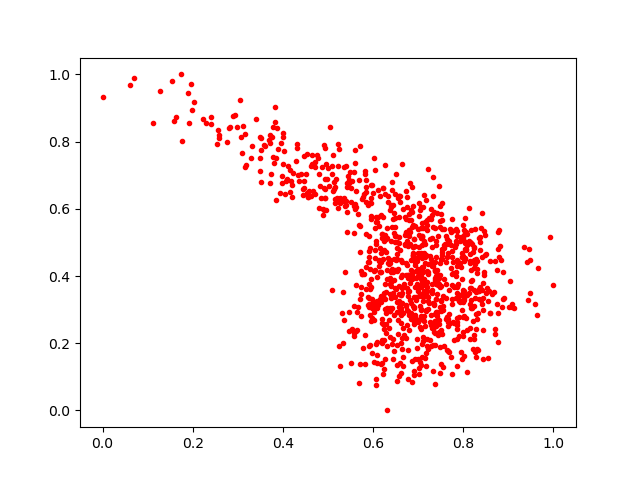

Values plotted in this chart, from the file beside it:
0.8603651, 0.44539225
0.6643, 0.734
0.3592, 0.7865
0.6641, 0.3195
0.7223, 0.3242
0.6934, 0.4884
0.7356, 0.5909
0.6532, 0.484
0.7052, 0.4
0.6901, 0.1061
0.8295, 0.4082
0.7464, 0.2586
0.4398, 0.7038
0.7651, 0.178
0.6844, 0.3192
0.7275, 0.2552
0.5248, 0.6231
0.7224, 0.4342
0.3414, 0.8683
0.5972, 0.3322
0.8226, 0.4706
0.4291, 0.7419
0.6991, 0.4129
0.693, 0.4422
0.3159, 0.8235
0.8024, 0.2807
0.7083, 0.1967
0.8414, 0.457
0.8077, 0.1154
0.5822, 0.2255
0.3801, 0.7361
0.7859, 0.52
0.6238, 0.2109
0.7927, 0.3241
0.6723, 0.5684
0.6146, 0.4847
0.5597, 0.599
0.7367, 0.3787
0.351, 0.6798
0.7753, 0.5326
0.5881, 0.3144
0.7563, 0.3902
0.7107, 0.544
0.7757, 0.5701
0.8879, 0.3303
0.6315, 0.1927
0.7168, 0.2987
0.7849, 0.4011
0.749, 0.6079
0.6283, 0.4721
0.7321, 0.5444
0.6283, 0.2563
0.6365, 0.3767
0.6747, 0.2534
0.8156, 0.502
0.6665, 0.1603
0.7288, 0.1917
0.6525, 0.1959
0.5597, 0.7757
0.6945, 0.416
0.6451, 0.3483
... 957 more rows
